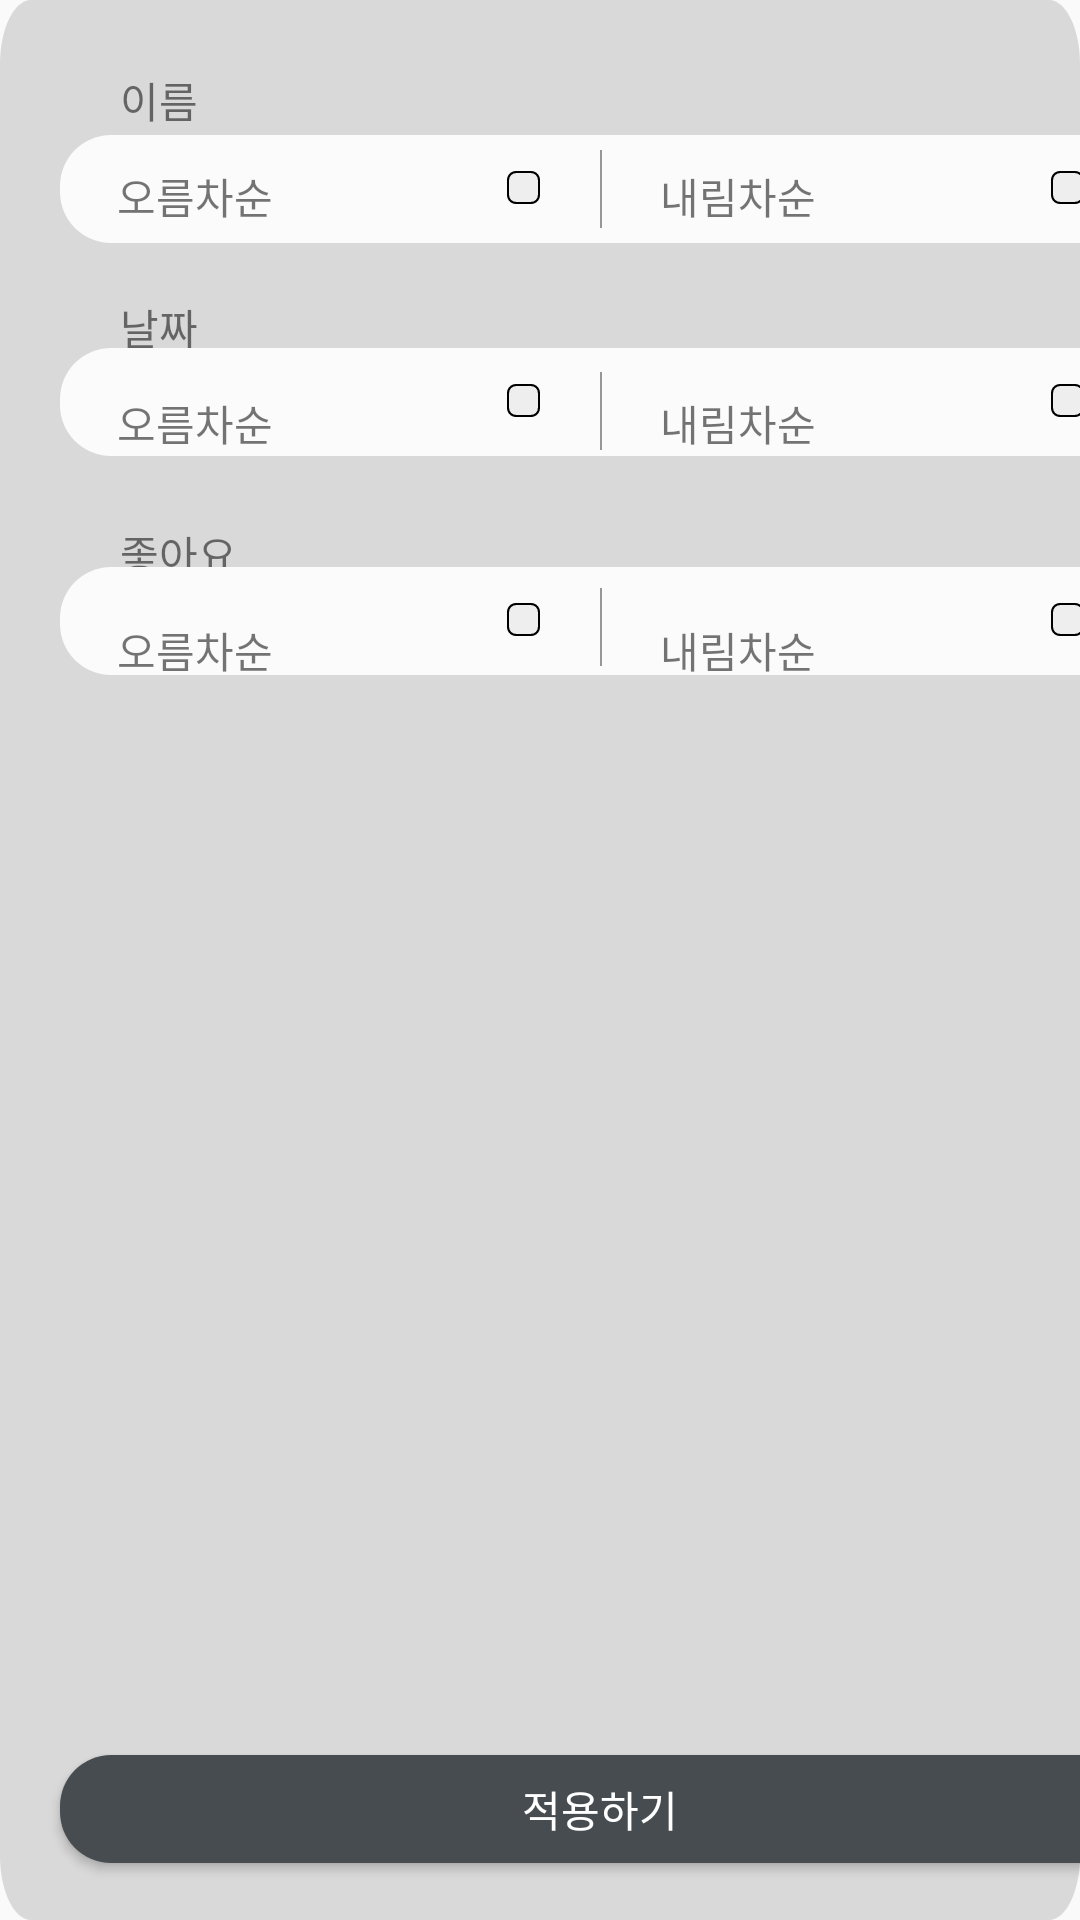

Here is an Android app screen rendered from its layout file. Give the layout XML and the strings, colors and styles it references.
<!-- AndroidManifest.xml: application theme Theme.Android -->
<!-- res/layout/sort_view.xml -->
<?xml version="1.0" encoding="utf-8"?>
<androidx.constraintlayout.widget.ConstraintLayout xmlns:android="http://schemas.android.com/apk/res/android"
    android:id="@+id/sortWindow"
    xmlns:app="http://schemas.android.com/apk/res-auto"
    android:layout_width="400dp"
    android:visibility="visible"
    android:layout_height="300dp"
    android:layout_marginStart="7dp"
    android:layout_marginEnd="7dp"
    android:layout_marginBottom="10dp"
    android:background="@drawable/sort_layout_window"
    app:layout_constraintBottom_toBottomOf="parent"
    app:layout_constraintEnd_toEndOf="parent"
    app:layout_constraintStart_toStartOf="parent">

    <TextView
        android:layout_width="wrap_content"
        android:id="@+id/constraint_name"
        android:text="이름"
        android:layout_height="wrap_content"
        android:layout_marginLeft="40dp"
        android:layout_marginTop="23dp"
        android:textSize="14dp"
        android:fontFamily="@font/gmarketsanslight"
        android:textColorHint="#454C50"
        app:layout_constraintStart_toStartOf="parent"
        app:layout_constraintTop_toTopOf="parent" />

    <View
        android:id="@+id/filterview1"
        android:layout_marginLeft="20dp"
        android:layout_marginRight="20dp"
        android:layout_width="360dp"
        android:layout_height="36dp"
        android:layout_marginTop="45dp"
        android:background="@drawable/add_vocabulary_input_window"
        app:layout_constraintStart_toStartOf="parent"
        app:layout_constraintTop_toTopOf="parent" />

    <TextView
        android:layout_width="wrap_content"
        android:id="@+id/textNameInc"
        android:text="오름차순"
        android:layout_height="wrap_content"
        android:layout_marginLeft="39dp"
        android:layout_marginTop="55dp"
        android:textSize="14dp"
        android:fontFamily="@font/gmarketsanslight"
        android:textColorHint="#454C50"
        app:layout_constraintStart_toStartOf="parent"
        app:layout_constraintTop_toTopOf="parent" />


    <CheckBox
        android:id="@+id/nameInc"
        android:layout_width="11dp"
        android:layout_height="11dp"
        android:layout_marginRight="20dp"
        android:button="@null"
        android:background="@drawable/custom_checkbox"
        android:layout_marginTop="57dp"
        app:layout_constraintRight_toLeftOf="@id/verticalLine1"
        app:layout_constraintTop_toTopOf="parent" />

    <View
        android:id="@+id/verticalLine1"
        android:layout_width="0.5dp"
        android:layout_height="26dp"
        android:layout_marginLeft="200dp"
        android:layout_marginTop="50dp"
        android:background="#979797"
        app:layout_constraintStart_toStartOf="parent"
        app:layout_constraintTop_toTopOf="parent" />

    <TextView
        android:layout_width="wrap_content"
        android:id="@+id/textNamedesc"
        android:text="내림차순"
        android:layout_height="wrap_content"
        android:layout_marginLeft="20dp"
        android:layout_marginTop="55dp"
        android:textSize="14dp"
        android:fontFamily="@font/gmarketsanslight"
        android:textColorHint="#454C50"
        app:layout_constraintStart_toStartOf="@id/verticalLine1"
        app:layout_constraintTop_toTopOf="parent" />

    <CheckBox
        android:id="@+id/nameDesc"
        android:layout_width="11dp"
        android:layout_height="11dp"
        android:layout_marginLeft="-30dp"
        android:button="@null"
        android:background="@drawable/custom_checkbox"
        android:layout_marginTop="57dp"
        app:layout_constraintLeft_toRightOf="@id/filterview1"
        app:layout_constraintTop_toTopOf="parent" />


    <TextView
        android:id="@+id/constraint_date"
        android:layout_width="wrap_content"
        android:text="날짜"
        android:layout_height="wrap_content"
        android:layout_marginTop="55dp"
        android:textSize="14dp"
        android:fontFamily="@font/gmarketsanslight"
        android:textColorHint="#d9d9d9"
        app:layout_constraintLeft_toLeftOf="@id/constraint_name"
        app:layout_constraintTop_toBottomOf="@id/constraint_name" />


    <View
        android:id="@+id/filterview2"
        android:textSize="14dp"
        android:singleLine="true"
        android:layout_width="360dp"
        android:layout_height="36dp"
        android:layout_marginRight="20dp"
        android:layout_marginTop="35dp"
        android:fontFamily="@font/gmarketsanslight"
        android:background="@drawable/add_vocabulary_input_window"
        app:layout_constraintLeft_toLeftOf="@id/filterview1"
        app:layout_constraintTop_toBottomOf="@id/filterview1" />


    <TextView
        android:layout_width="wrap_content"
        android:id="@+id/textDateInc"
        android:text="오름차순"
        android:layout_height="wrap_content"
        android:textSize="14dp"
        android:layout_marginTop="55dp"
        android:fontFamily="@font/gmarketsanslight"
        android:textColorHint="#454C50"
        app:layout_constraintLeft_toLeftOf="@id/textNameInc"
        app:layout_constraintTop_toBottomOf="@id/textNameInc" />


    <CheckBox
        android:id="@+id/dateInc"
        android:layout_width="11dp"
        android:layout_height="11dp"
        android:button="@null"
        android:background="@drawable/custom_checkbox"
        android:layout_marginTop="60dp"
        app:layout_constraintStart_toStartOf="@id/nameInc"
        app:layout_constraintTop_toBottomOf="@id/nameInc" />

    <View
        android:id="@+id/verticalLine2"
        android:layout_width="0.5dp"
        android:layout_height="26dp"
        android:layout_marginLeft="200dp"
        android:layout_marginTop="48dp"
        android:background="#979797"
        app:layout_constraintStart_toStartOf="parent"
        app:layout_constraintTop_toBottomOf="@id/verticalLine1" />

    <TextView
        android:layout_width="wrap_content"
        android:id="@+id/textDatedesc"
        android:text="내림차순"
        android:layout_height="wrap_content"
        android:textSize="14dp"
        android:layout_marginTop="55dp"
        android:fontFamily="@font/gmarketsanslight"
        android:textColorHint="#454C50"
        app:layout_constraintLeft_toLeftOf="@id/textNamedesc"
        app:layout_constraintTop_toBottomOf="@id/textNamedesc" />

    <CheckBox
        android:id="@+id/dateDesc"
        android:layout_width="11dp"
        android:layout_height="11dp"
        android:button="@null"
        android:background="@drawable/custom_checkbox"
        android:layout_marginTop="60dp"
        app:layout_constraintStart_toStartOf="@id/nameDesc"
        app:layout_constraintTop_toBottomOf="@id/nameDesc" />

    <TextView
        android:id="@+id/constraint_like"
        android:layout_width="wrap_content"
        android:text="좋아요"
        android:layout_height="wrap_content"
        android:layout_marginTop="55dp"
        android:textSize="14dp"
        android:fontFamily="@font/gmarketsanslight"
        android:textColorHint="#d9d9d9"
        app:layout_constraintLeft_toLeftOf="@id/constraint_date"
        app:layout_constraintTop_toBottomOf="@id/constraint_date" />


    <View
        android:id="@+id/filterview3"
        android:layout_width="360dp"
        android:layout_height="36dp"
        android:layout_marginTop="37dp"
        android:background="@drawable/add_vocabulary_input_window"
        app:layout_constraintLeft_toLeftOf="@id/filterview2"
        app:layout_constraintTop_toBottomOf="@id/filterview2" />

    <TextView
        android:layout_width="wrap_content"
        android:id="@+id/textLikeInc"
        android:text="오름차순"
        android:layout_height="wrap_content"
        android:textSize="14dp"
        android:layout_marginTop="55dp"
        android:fontFamily="@font/gmarketsanslight"
        android:textColorHint="#454C50"
        app:layout_constraintLeft_toLeftOf="@id/textDateInc"
        app:layout_constraintTop_toBottomOf="@id/textDateInc" />

    <CheckBox
        android:id="@+id/likeInc"
        android:layout_width="11dp"
        android:layout_height="11dp"
        android:button="@null"
        android:background="@drawable/custom_checkbox"
        android:layout_marginTop="62dp"
        app:layout_constraintStart_toStartOf="@id/dateInc"
        app:layout_constraintTop_toBottomOf="@id/dateInc" />


    <View
        android:id="@+id/verticalLine3"
        android:layout_width="0.5dp"
        android:layout_height="26dp"
        android:layout_marginLeft="200dp"
        android:layout_marginTop="46dp"
        android:background="#979797"
        app:layout_constraintStart_toStartOf="parent"
        app:layout_constraintTop_toBottomOf="@id/verticalLine2" />


    <TextView
        android:layout_width="wrap_content"
        android:id="@+id/textLikedesc"
        android:text="내림차순"
        android:layout_height="wrap_content"
        android:textSize="14dp"
        android:layout_marginTop="55dp"
        android:fontFamily="@font/gmarketsanslight"
        android:textColorHint="#454C50"
        app:layout_constraintLeft_toLeftOf="@id/textDatedesc"
        app:layout_constraintTop_toBottomOf="@id/textDatedesc" />

    <CheckBox
        android:id="@+id/likeDesc"
        android:layout_width="11dp"
        android:layout_height="11dp"
        android:button="@null"
        android:background="@drawable/custom_checkbox"
        android:layout_marginTop="62dp"
        app:layout_constraintStart_toStartOf="@id/dateDesc"
        app:layout_constraintTop_toBottomOf="@id/dateDesc" />


    <Button
        android:text="적용하기"
        android:textColor="#FFFFFF"
        android:id="@+id/sortAcceptButton"
        android:layout_width="360dp"
        android:layout_height="36dp"
        android:layout_marginStart="20dp"
        android:layout_marginBottom="19dp"
        android:fontFamily="@font/gmarketsanslight"
        android:background="@drawable/add_vocabulary_accept_window"
        app:layout_constraintBottom_toBottomOf="parent"
        app:layout_constraintStart_toStartOf="parent" />

</androidx.constraintlayout.widget.ConstraintLayout>
<!-- resources referenced by this layout -->
<resources>
  <!-- drawable add_vocabulary_accept_window (drawable) -->
  <?xml version="1.0" encoding="utf-8"?>
  <shape xmlns:android="http://schemas.android.com/apk/res/android"
      android:shape="rectangle">
      <solid android:color="#464c50"/>
      <corners
          android:bottomRightRadius="17dp"
          android:topRightRadius="17dp"
          android:bottomLeftRadius="17dp"
          android:topLeftRadius="17dp" />
  </shape>
  <!-- drawable add_vocabulary_input_window (drawable) -->
  <?xml version="1.0" encoding="utf-8"?>
  <shape xmlns:android="http://schemas.android.com/apk/res/android"
      android:shape="rectangle">
      <solid android:color="#fbfbfb"/>
      <corners
          android:bottomRightRadius="17dp"
          android:topRightRadius="17dp"
          android:bottomLeftRadius="17dp"
          android:topLeftRadius="17dp" />
      <padding
          android:left="20dp">
      </padding>
  </shape>
  <!-- drawable custom_checkbox (drawable) -->
  <?xml version="1.0" encoding="utf-8"?>
  <selector xmlns:android="http://schemas.android.com/apk/res/android">
      
      <item android:state_checked="false"
          android:drawable="@drawable/checkbox_noncheck"/>
      
      <item android:state_checked="true"
          android:drawable="@drawable/checkbox_check"/>
  </selector>
  <!-- drawable sort_layout_window (drawable) -->
  <?xml version="1.0" encoding="utf-8"?>
  <vector
      xmlns:android="http://schemas.android.com/apk/res/android"
      xmlns:aapt="http://schemas.android.com/aapt"
      android:width="347dp"
      android:height="299dp"
      android:viewportWidth="347"
      android:viewportHeight="299"
      >
  
      <group>
  
          <clip-path
              android:pathData="M10 0H337C342.523 0 347 4.47715 347 10V289C347 294.523 342.523 299 337 299H10C4.47715 299 0 294.523 0 289V10C0 4.47715 4.47715 0 10 0Z"
              />
  
          <path
              android:pathData="M0 0V299H347V0"
              android:fillColor="#D9D9D9"
              />
  
      </group>
  
  </vector>
  <style name="Theme.Android" parent="Theme.AppCompat.Light.NoActionBar">
          
          <item name="colorPrimary">@color/purple_500</item>
          <item name="colorPrimaryVariant">@color/purple_700</item>
          <item name="colorOnPrimary">@color/white</item>
          
          <item name="colorSecondary">@color/teal_200</item>
          <item name="colorSecondaryVariant">@color/teal_700</item>
          <item name="colorOnSecondary">@color/black</item>
          
          <item name="android:statusBarColor" tools:targetApi="l">@color/AppDarkGray</item>
          
      </style>
  <!-- drawable checkbox_check (drawable) -->
  <?xml version="1.0" encoding="utf-8"?>
  <vector
      xmlns:android="http://schemas.android.com/apk/res/android"
      xmlns:aapt="http://schemas.android.com/aapt"
      android:width="11dp"
      android:height="11dp"
      android:viewportWidth="11"
      android:viewportHeight="11"
      >
  
      <group>
  
          <clip-path
              android:pathData="M3 0H8C9.65685 0 11 1.34315 11 3V8C11 9.65685 9.65685 11 8 11H3C1.34315 11 0 9.65685 0 8V3C0 1.34315 1.34315 0 3 0Z"
              />
  
          <path
              android:pathData="M0 0V11H11V0"
              android:fillColor="#454C50"
              />
  
          <path
              android:pathData="M3 0H8C9.65685 0 11 1.34315 11 3V8C11 9.65685 9.65685 11 8 11H3C1.34315 11 0 9.65685 0 8V3C0 1.34315 1.34315 0 3 0Z"
              android:strokeWidth="1.4"
              android:strokeColor="#000000"
              />
  
      </group>
  
  </vector>
  <color name="purple_500">#FF6200EE</color>
  <color name="purple_700">#FF3700B3</color>
  <color name="white">#FFFFFFFF</color>
  <color name="teal_200">#FF03DAC5</color>
  <color name="teal_700">#FF018786</color>
  <color name="black">#FF000000</color>
  <color name="AppDarkGray">#FF333333</color>
</resources>
